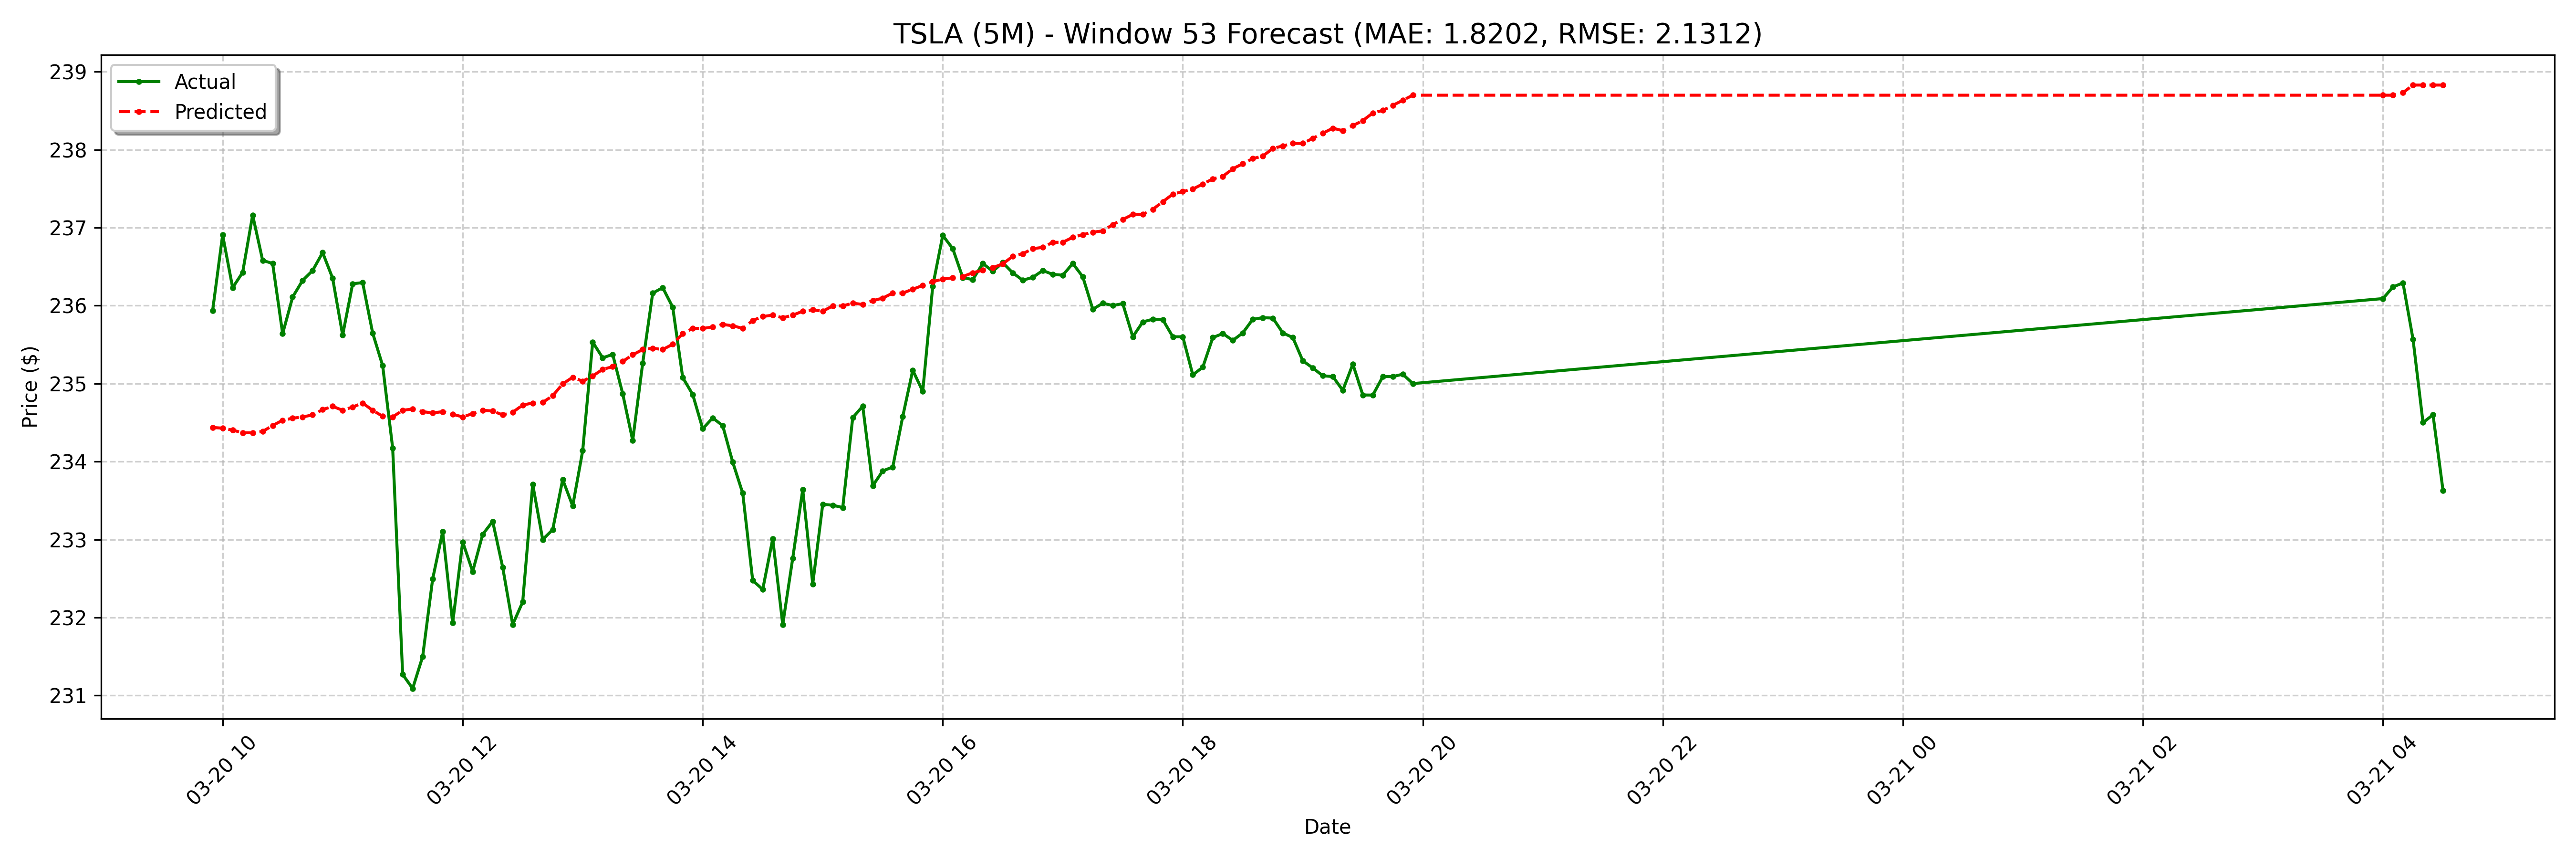

Values plotted in this chart, from the file beside it:
date, actual, forecast
2025-03-20 09:55:00-04:00, 235.9, 234.4
2025-03-20 10:00:00-04:00, 236.9, 234.4
2025-03-20 10:05:00-04:00, 236.2, 234.4
2025-03-20 10:10:00-04:00, 236.4, 234.4
2025-03-20 10:15:00-04:00, 237.2, 234.4
2025-03-20 10:20:00-04:00, 236.6, 234.4
2025-03-20 10:25:00-04:00, 236.5, 234.5
2025-03-20 10:30:00-04:00, 235.6, 234.5
2025-03-20 10:35:00-04:00, 236.1, 234.6
2025-03-20 10:40:00-04:00, 236.3, 234.6
2025-03-20 10:45:00-04:00, 236.4, 234.6
2025-03-20 10:50:00-04:00, 236.7, 234.7
2025-03-20 10:55:00-04:00, 236.3, 234.7
2025-03-20 11:00:00-04:00, 235.6, 234.7
2025-03-20 11:05:00-04:00, 236.3, 234.7
2025-03-20 11:10:00-04:00, 236.3, 234.8
2025-03-20 11:15:00-04:00, 235.6, 234.7
2025-03-20 11:20:00-04:00, 235.2, 234.6
2025-03-20 11:25:00-04:00, 234.2, 234.6
2025-03-20 11:30:00-04:00, 231.3, 234.7
2025-03-20 11:35:00-04:00, 231.1, 234.7
2025-03-20 11:40:00-04:00, 231.5, 234.6
2025-03-20 11:45:00-04:00, 232.5, 234.6
2025-03-20 11:50:00-04:00, 233.1, 234.6
2025-03-20 11:55:00-04:00, 231.9, 234.6
2025-03-20 12:00:00-04:00, 233, 234.6
2025-03-20 12:05:00-04:00, 232.6, 234.6
2025-03-20 12:10:00-04:00, 233.1, 234.7
2025-03-20 12:15:00-04:00, 233.2, 234.6
2025-03-20 12:20:00-04:00, 232.6, 234.6
2025-03-20 12:25:00-04:00, 231.9, 234.6
2025-03-20 12:30:00-04:00, 232.2, 234.7
2025-03-20 12:35:00-04:00, 233.7, 234.8
2025-03-20 12:40:00-04:00, 233.0, 234.8
2025-03-20 12:45:00-04:00, 233.1, 234.8
2025-03-20 12:50:00-04:00, 233.8, 235
2025-03-20 12:55:00-04:00, 233.4, 235.1
2025-03-20 13:00:00-04:00, 234.1, 235
2025-03-20 13:05:00-04:00, 235.5, 235.1
2025-03-20 13:10:00-04:00, 235.3, 235.2
2025-03-20 13:15:00-04:00, 235.4, 235.2
2025-03-20 13:20:00-04:00, 234.9, 235.3
2025-03-20 13:25:00-04:00, 234.3, 235.4
2025-03-20 13:30:00-04:00, 235.3, 235.4
2025-03-20 13:35:00-04:00, 236.2, 235.5
2025-03-20 13:40:00-04:00, 236.2, 235.4
2025-03-20 13:45:00-04:00, 236, 235.5
2025-03-20 13:50:00-04:00, 235.1, 235.6
2025-03-20 13:55:00-04:00, 234.9, 235.7
2025-03-20 14:00:00-04:00, 234.4, 235.7
2025-03-20 14:05:00-04:00, 234.6, 235.7
2025-03-20 14:10:00-04:00, 234.5, 235.8
2025-03-20 14:15:00-04:00, 234, 235.7
2025-03-20 14:20:00-04:00, 233.6, 235.7
2025-03-20 14:25:00-04:00, 232.5, 235.8
2025-03-20 14:30:00-04:00, 232.4, 235.9
2025-03-20 14:35:00-04:00, 233, 235.9
2025-03-20 14:40:00-04:00, 231.9, 235.8
2025-03-20 14:45:00-04:00, 232.8, 235.9
2025-03-20 14:50:00-04:00, 233.6, 235.9
... 68 more rows
